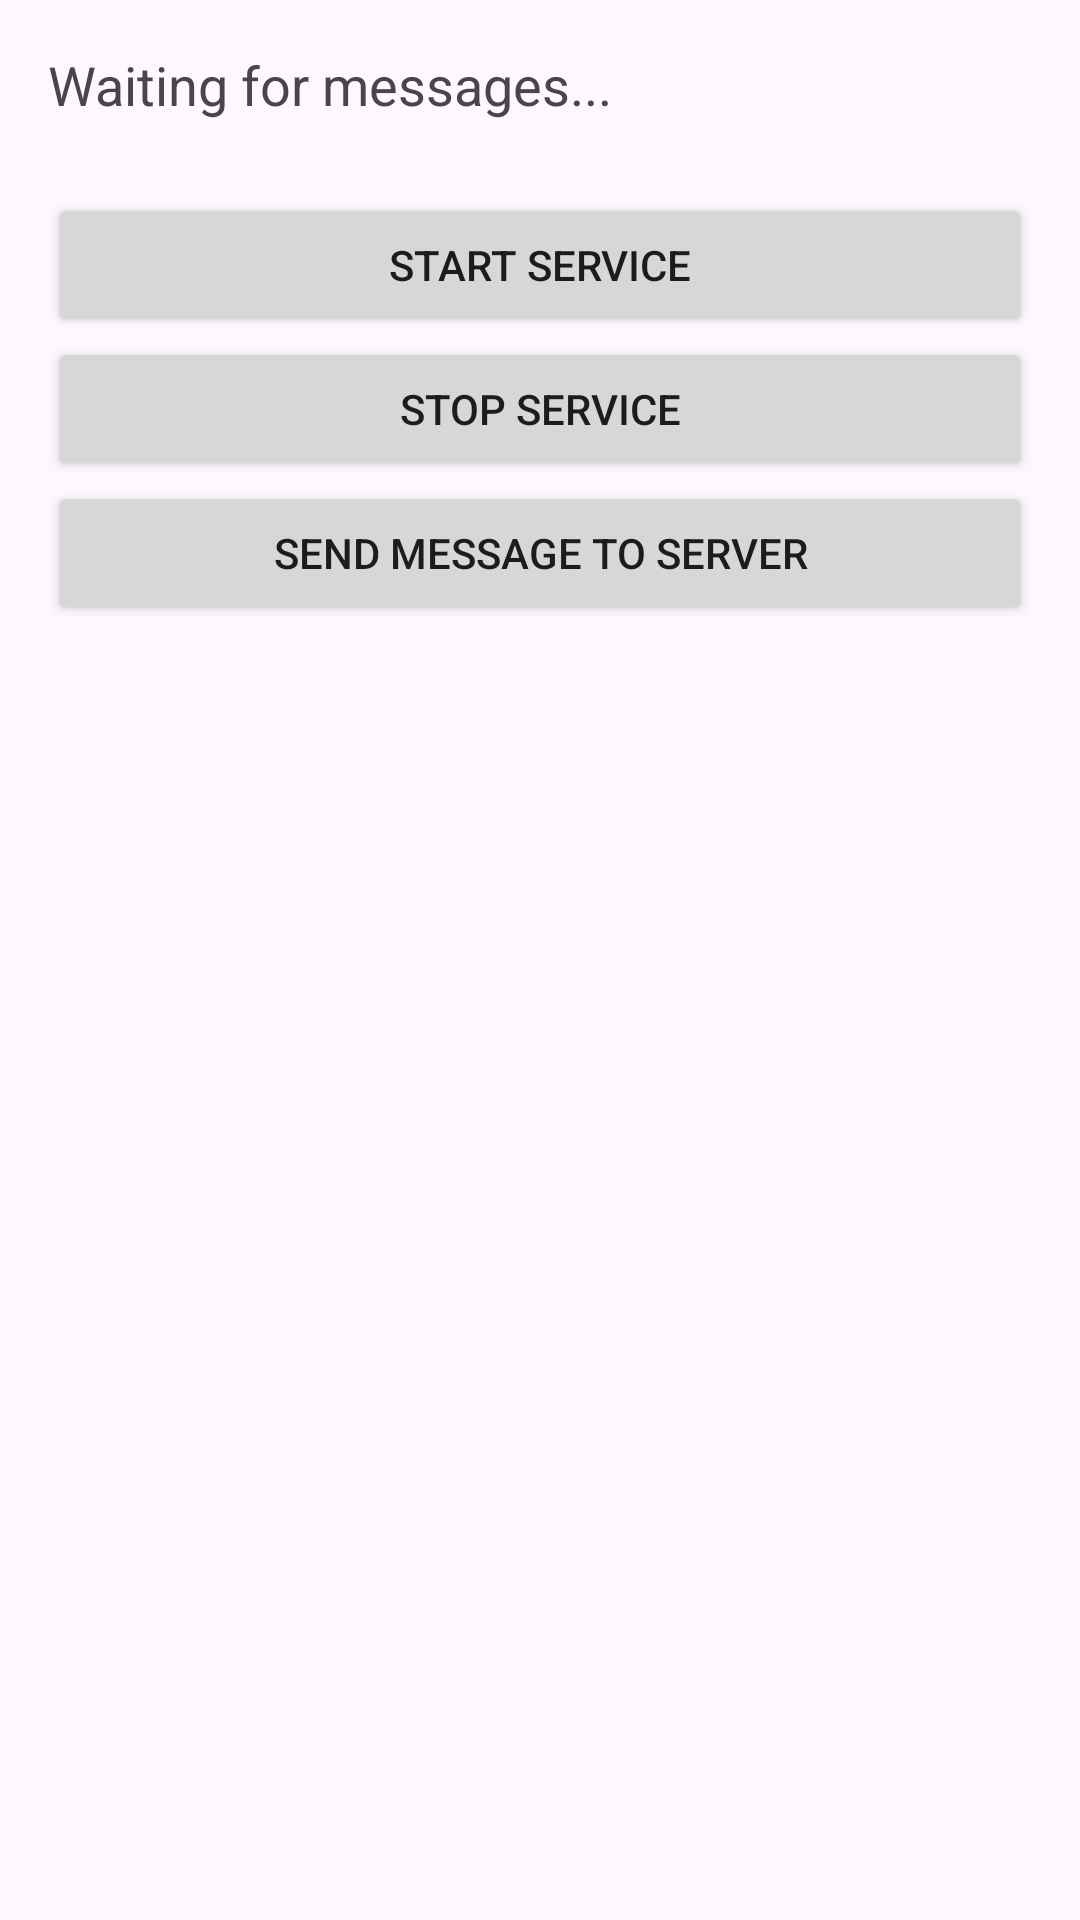

Produce the Android XML layout that renders to this screen, including the resource entries it uses.
<!-- AndroidManifest.xml: application theme Theme.Android_Practice_2 -->
<!-- res/layout/activity_service_practice.xml -->
<?xml version="1.0" encoding="utf-8"?>
<layout xmlns:android="http://schemas.android.com/apk/res/android"
    xmlns:app="http://schemas.android.com/apk/res-auto"
    xmlns:tools="http://schemas.android.com/tools">

    <data>

    </data>

    <LinearLayout
        android:id="@+id/main"
        android:layout_width="match_parent"
        android:layout_height="match_parent"
        android:orientation="vertical"
        android:padding="16dp"
        tools:context=".service_practice.activity.ServicePracticeActivity">

        <TextView
            android:id="@+id/messageTextView"
            android:layout_width="match_parent"
            android:layout_height="wrap_content"
            android:text="Waiting for messages..."
            android:textSize="18sp"
            android:layout_marginBottom="24dp"/>

        <Button
            android:id="@+id/startButton"
            android:layout_width="match_parent"
            android:layout_height="wrap_content"
            android:text="Start Service"/>

        <Button
            android:id="@+id/stopButton"
            android:layout_width="match_parent"
            android:layout_height="wrap_content"
            android:text="Stop Service"/>

        <Button
            android:id="@+id/sendButton"
            android:layout_width="match_parent"
            android:layout_height="wrap_content"
            android:text="Send Message to Server"/>
    </LinearLayout>
</layout>
<!-- resources referenced by this layout -->
<resources>
  <style name="Theme.Android_Practice_2" parent="Base.Theme.Android_Practice_2" />
  <style name="Base.Theme.Android_Practice_2" parent="Theme.Material3.DayNight.NoActionBar">
          
          
      </style>
</resources>
